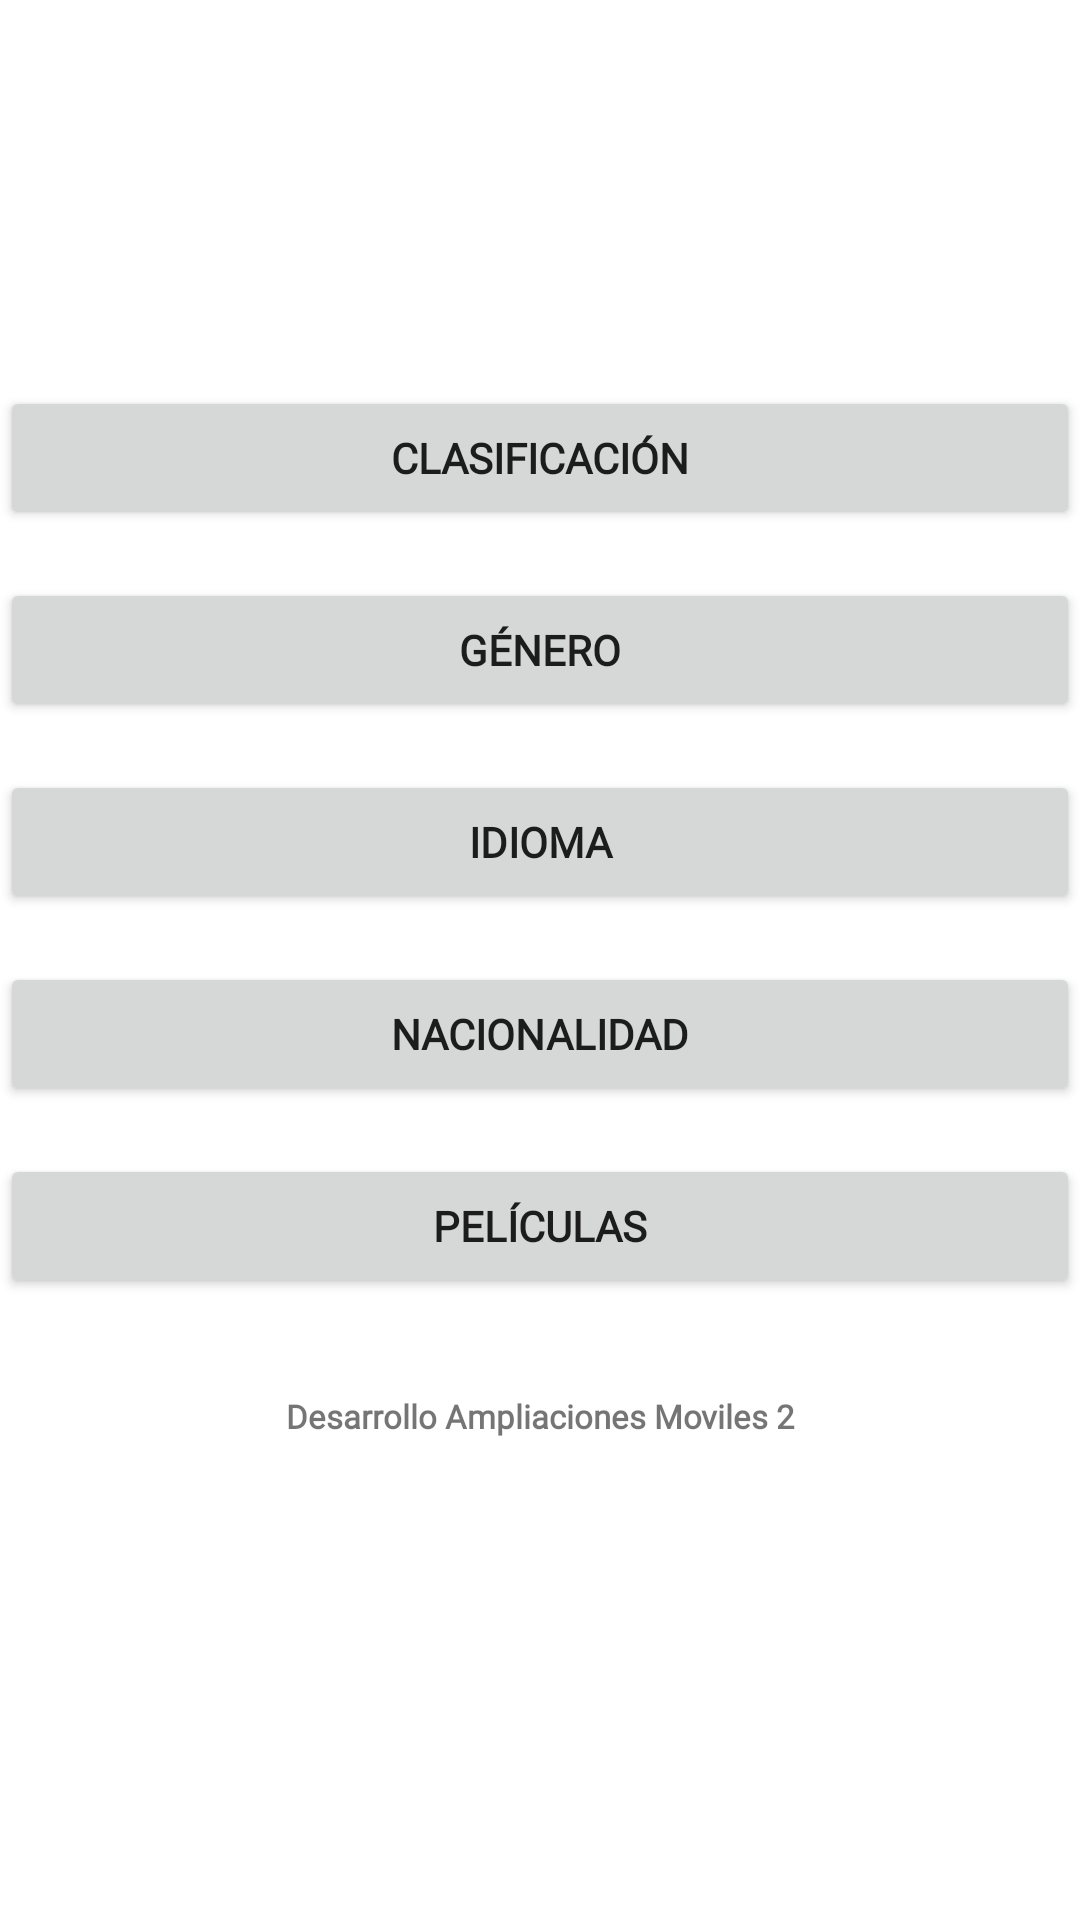

Android layout source for this screen:
<!-- AndroidManifest.xml: application theme Theme.Peliculas -->
<!-- res/layout/fragment_menu.xml -->
<?xml version="1.0" encoding="utf-8"?>
<LinearLayout xmlns:android="http://schemas.android.com/apk/res/android"
    xmlns:tools="http://schemas.android.com/tools"
    android:layout_width="match_parent"
    android:layout_height="match_parent"
    android:layout_marginHorizontal="@dimen/margen"
    android:gravity="center"
    android:orientation="vertical"
    tools:context=".fragments.MenuFragment">



    <Button
        android:id="@+id/button_clasificacion"
        android:layout_width="match_parent"
        android:layout_height="wrap_content"
        android:layout_marginBottom="@dimen/margen"
        android:fontFamily="@font/antic_slab"
        android:text="@string/clasificacion"
        android:textAllCaps="true"
        android:textStyle="bold" />

    <Button
        android:id="@+id/button_genero"
        android:layout_width="match_parent"
        android:layout_height="wrap_content"
        android:layout_marginBottom="@dimen/margen"
        android:fontFamily="@font/antic_slab"
        android:text="@string/genero"
        android:textAllCaps="true"
        android:textStyle="bold" />

    <Button
        android:id="@+id/button_idioma"
        android:layout_width="match_parent"
        android:layout_height="wrap_content"
        android:layout_marginBottom="@dimen/margen"
        android:fontFamily="@font/antic_slab"
        android:text="@string/idioma"
        android:textAllCaps="true"
        android:textStyle="bold" />

    <Button
        android:id="@+id/button_nacionalidad"
        android:layout_width="match_parent"
        android:layout_height="wrap_content"
        android:layout_marginBottom="@dimen/margen"
        android:fontFamily="@font/antic_slab"
        android:text="@string/nacionalidad"
        android:textAllCaps="true"
        android:textStyle="bold" />

    <Button
        android:id="@+id/button_pelicula"
        android:layout_width="match_parent"
        android:layout_height="wrap_content"
        android:fontFamily="@font/antic_slab"
        android:text="@string/peliculas"
        android:textAllCaps="true"
        android:textStyle="bold" />

    <TextView
        android:layout_width="match_parent"
        android:layout_height="wrap_content"
        android:layout_marginBottom="@dimen/margen_alto"
        android:fontFamily="@font/roboto"
        android:gravity="center"
        android:text="@string/nameclass"
        android:textColor="@color/red"
        android:textSize="11sp"
        android:textStyle="bold"
        android:layout_marginTop="@dimen/margen_alto" />

</LinearLayout>
<!-- resources referenced by this layout -->
<resources>
  <dimen name="margen">16dp</dimen>
  <dimen name="margen_alto">32dp</dimen>
  <string name="clasificacion">Clasificación</string>
  <string name="genero">Género</string>
  <string name="idioma">Idioma</string>
  <string name="nacionalidad">Nacionalidad</string>
  <string name="nameclass">Desarrollo Ampliaciones Moviles 2</string>
  <string name="peliculas">Películas</string>
  <style name="Theme.Peliculas" parent="Theme.MaterialComponents.DayNight">
          
          <item name="colorPrimary">@color/red</item>
          <item name="colorPrimaryVariant">@color/black</item>
          <item name="colorOnPrimary">@color/white</item>
          
          <item name="colorSecondary">@color/teal_200</item>
          <item name="colorSecondaryVariant">@color/teal_700</item>
          <item name="colorOnSecondary">@color/black</item>
          
          <item name="android:statusBarColor" tools:targetApi="l">?attr/colorPrimaryVariant</item>
          
      </style>
  <!-- not gathered from this repository: default colours our renderer supplied (Android Studio template values) -->
  <color name="teal_200">#FF03DAC5</color>
  <color name="teal_700">#FF018786</color>
  <color name="black">#FF000000</color>
  <color name="white">#FFFFFFFF</color>
</resources>
